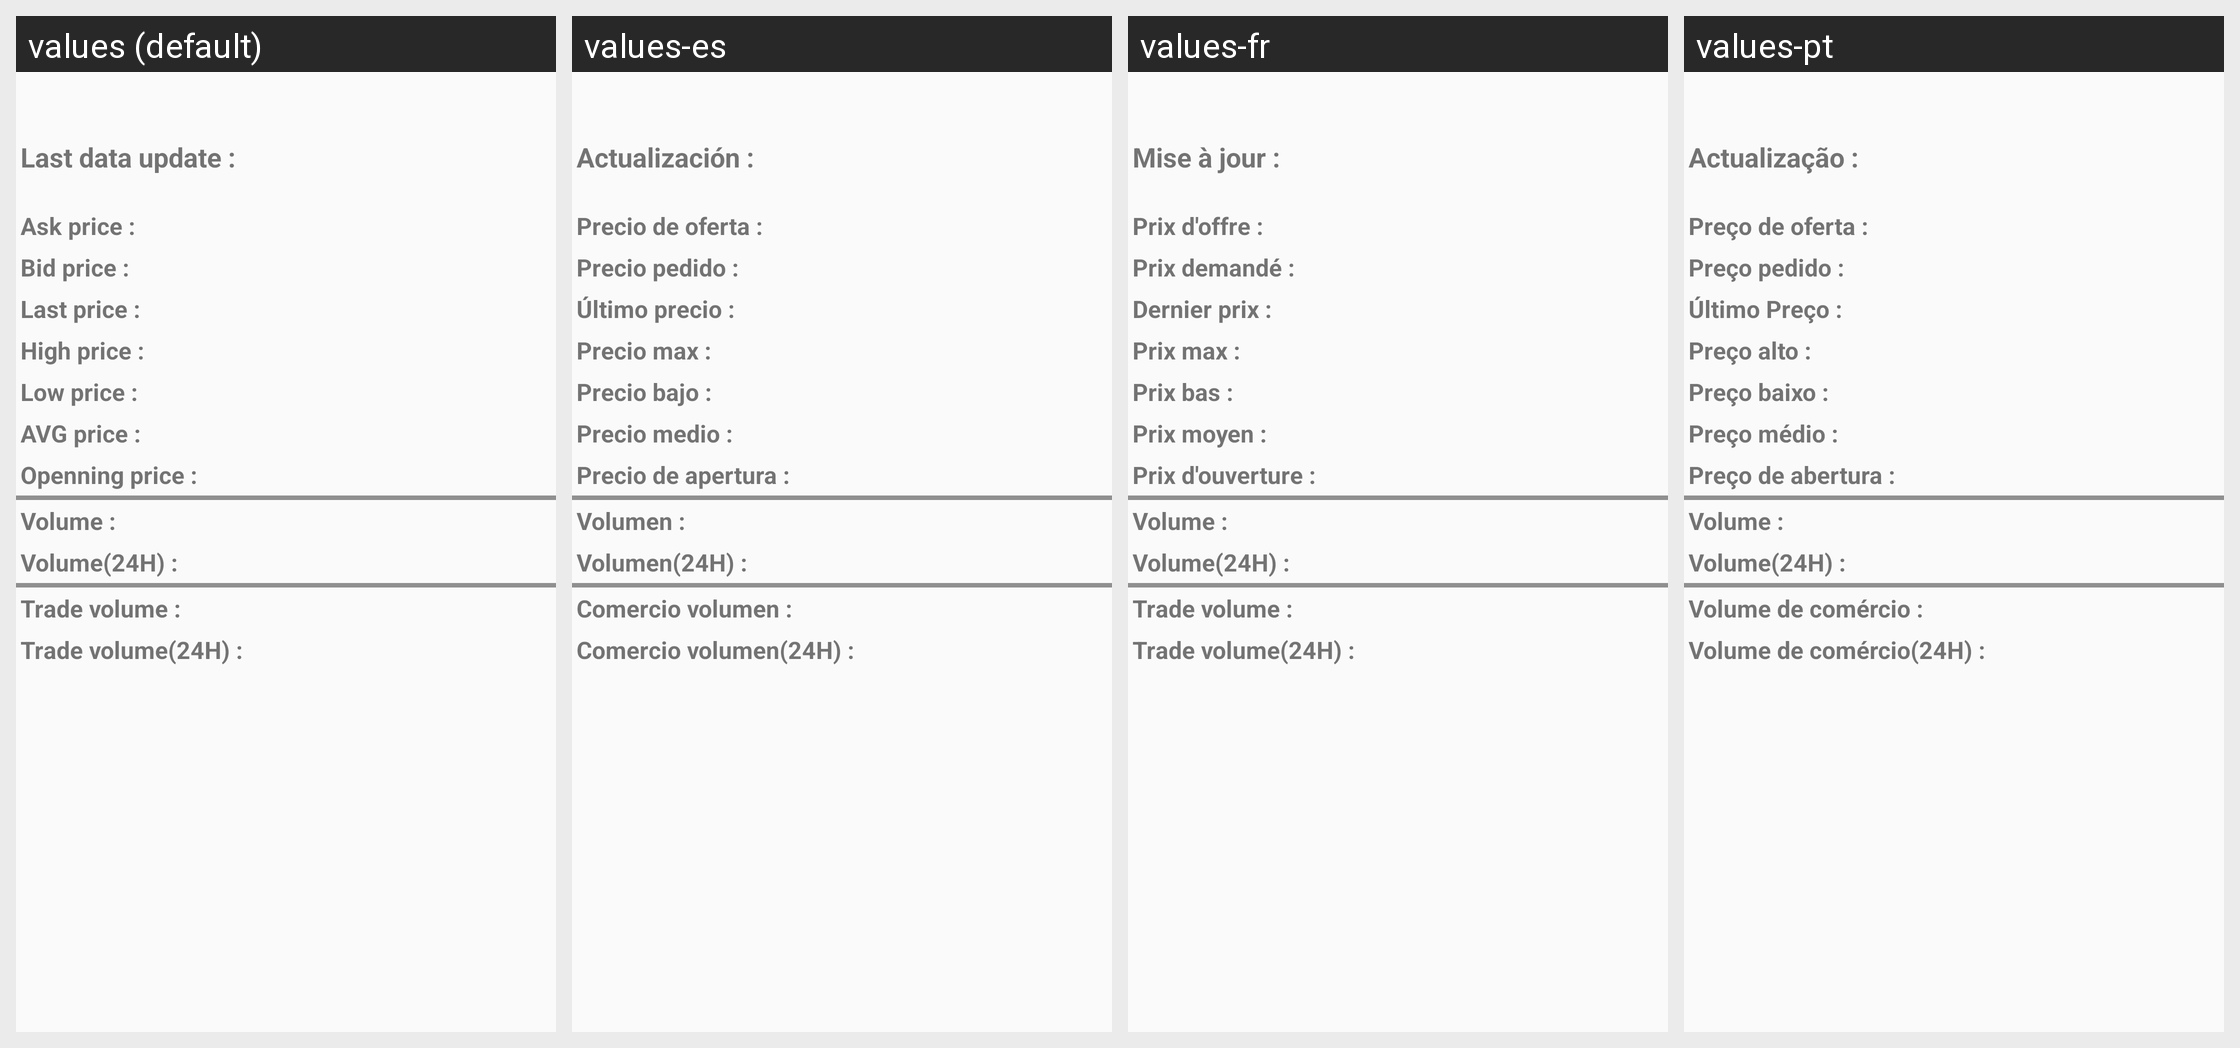

Here is an Android app screen in its default locale and in the app's own translations. Write out the translated-string differences for the strings that appear on this screen.
Android screen res/layout/market_data.xml rendered under 4 locales, left to right: values (default), values-es, values-fr, values-pt. Device: Nexus 5 (rendered at 1080×1920; each locale shown at half size, 540×960, under a caption strip naming it); theme AppTheme.
Strings drawn on this screen, with the default value and each locale's value (text and hints the layout hard-codes appear in the picture but are not listed):

Data_update_label
  values: Last data update :
  values-es: Actualización :
  values-fr: Mise à jour :
  values-pt: Actualização :

Ask_price_label
  values: Ask price :
  values-es: Precio de oferta :
  values-fr: Prix d'offre :
  values-pt: Preço de oferta :

Bid_price_label
  values: Bid price :
  values-es: Precio pedido :
  values-fr: Prix demandé :
  values-pt: Preço pedido :

Last_price_label
  values: Last price :
  values-es: Último precio :
  values-fr: Dernier prix :
  values-pt: Último Preço :

High_price_label
  values: High price :
  values-es: Precio max :
  values-fr: Prix max :
  values-pt: Preço alto :

Low_price_label
  values: Low price :
  values-es: Precio bajo :
  values-fr: Prix bas :
  values-pt: Preço baixo :

AVG_price_label
  values: AVG price :
  values-es: Precio medio :
  values-fr: Prix moyen :
  values-pt: Preço médio :

Open_price_label
  values: Openning price :
  values-es: Precio de apertura :
  values-fr: Prix d'ouverture :
  values-pt: Preço de abertura :

Volume_value_label
  values: Volume :
  values-es: Volumen :
  values-fr: Volume :
  values-pt: Volume :

Volume24H_value_label
  values: Volume(24H) :
  values-es: Volumen(24H) :
  values-fr: Volume(24H) :
  values-pt: Volume(24H) :

Trade_volume_label
  values: Trade volume :
  values-es: Comercio volumen :
  values-fr: Trade volume :
  values-pt: Volume de comércio :

Trade_volume24H_label
  values: Trade volume(24H) :
  values-es: Comercio volumen(24H) :
  values-fr: Trade volume(24H) :
  values-pt: Volume de comércio(24H) :
